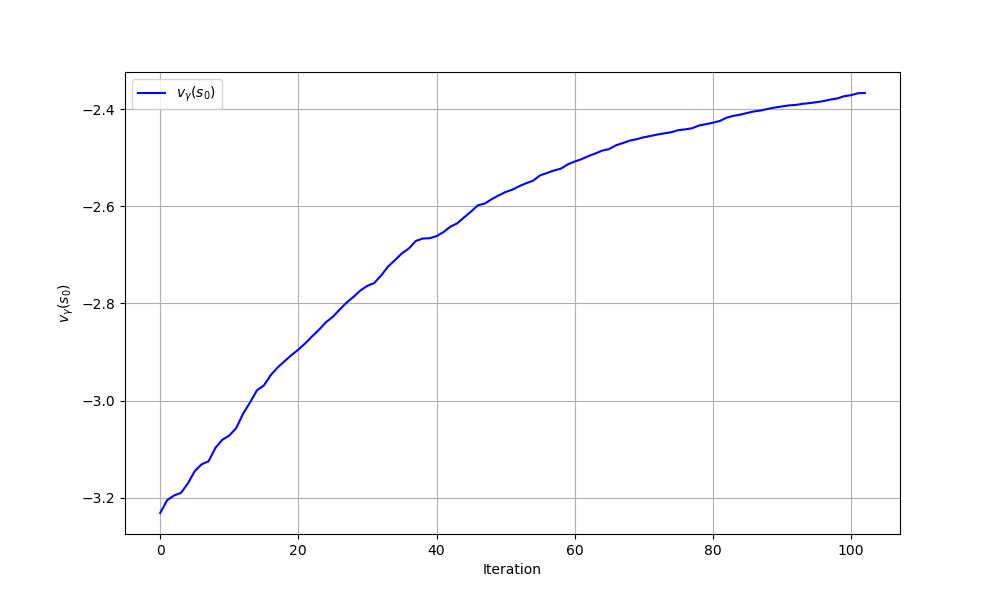

Data behind this chart, as committed beside it:
iteration, theta0, theta1, v_gamma
0, 0.0, 0.0, -3.231
1, 0.06019, 0.00811, -3.205
2, 0.08065, -0.006792, -3.195
3, 0.09056, -0.03589, -3.19
4, 0.1338, -0.03897, -3.17
5, 0.193, -0.03654, -3.145
6, 0.222, -0.05735, -3.131
7, 0.2318, -0.08307, -3.125
8, 0.3038, -0.06436, -3.097
9, 0.3393, -0.08473, -3.08
10, 0.3501, -0.1187, -3.072
11, 0.382, -0.1408, -3.056
12, 0.4625, -0.1366, -3.027
13, 0.5264, -0.1447, -3.004
14, 0.6017, -0.155, -2.979
15, 0.6019, -0.1982, -2.969
16, 0.671, -0.2051, -2.947
17, 0.7079, -0.2286, -2.932
18, 0.7388, -0.2486, -2.919
19, 0.7705, -0.2661, -2.906
20, 0.8046, -0.2783, -2.895
21, 0.8177, -0.3154, -2.882
22, 0.8534, -0.3384, -2.868
23, 0.9163, -0.3394, -2.854
24, 0.9643, -0.3602, -2.839
25, 1.037, -0.3589, -2.827
26, 1.055, -0.3967, -2.812
27, 1.054, -0.4443, -2.798
28, 1.062, -0.4802, -2.786
29, 1.125, -0.4901, -2.773
30, 1.158, -0.505, -2.764
31, 1.254, -0.4881, -2.758
32, 1.308, -0.5195, -2.742
33, 1.303, -0.5752, -2.724
34, 1.359, -0.5996, -2.711
35, 1.411, -0.629, -2.697
36, 1.462, -0.6478, -2.687
37, 1.499, -0.687, -2.671
38, 1.521, -0.6983, -2.666
39, 1.579, -0.692, -2.666
40, 1.607, -0.7012, -2.662
41, 1.616, -0.7245, -2.653
42, 1.62, -0.757, -2.642
43, 1.633, -0.7769, -2.635
44, 1.657, -0.8118, -2.623
45, 1.651, -0.8515, -2.611
46, 1.63, -0.9019, -2.598
47, 1.643, -0.9121, -2.594
48, 1.641, -0.9467, -2.585
49, 1.643, -0.9771, -2.578
50, 1.629, -1.013, -2.571
51, 1.7, -1.006, -2.566
52, 1.712, -1.031, -2.559
53, 1.738, -1.048, -2.552
54, 1.774, -1.058, -2.547
55, 1.791, -1.099, -2.536
56, 1.797, -1.118, -2.531
57, 1.808, -1.137, -2.526
58, 1.866, -1.136, -2.523
59, 1.851, -1.18, -2.514
... 43 more rows
